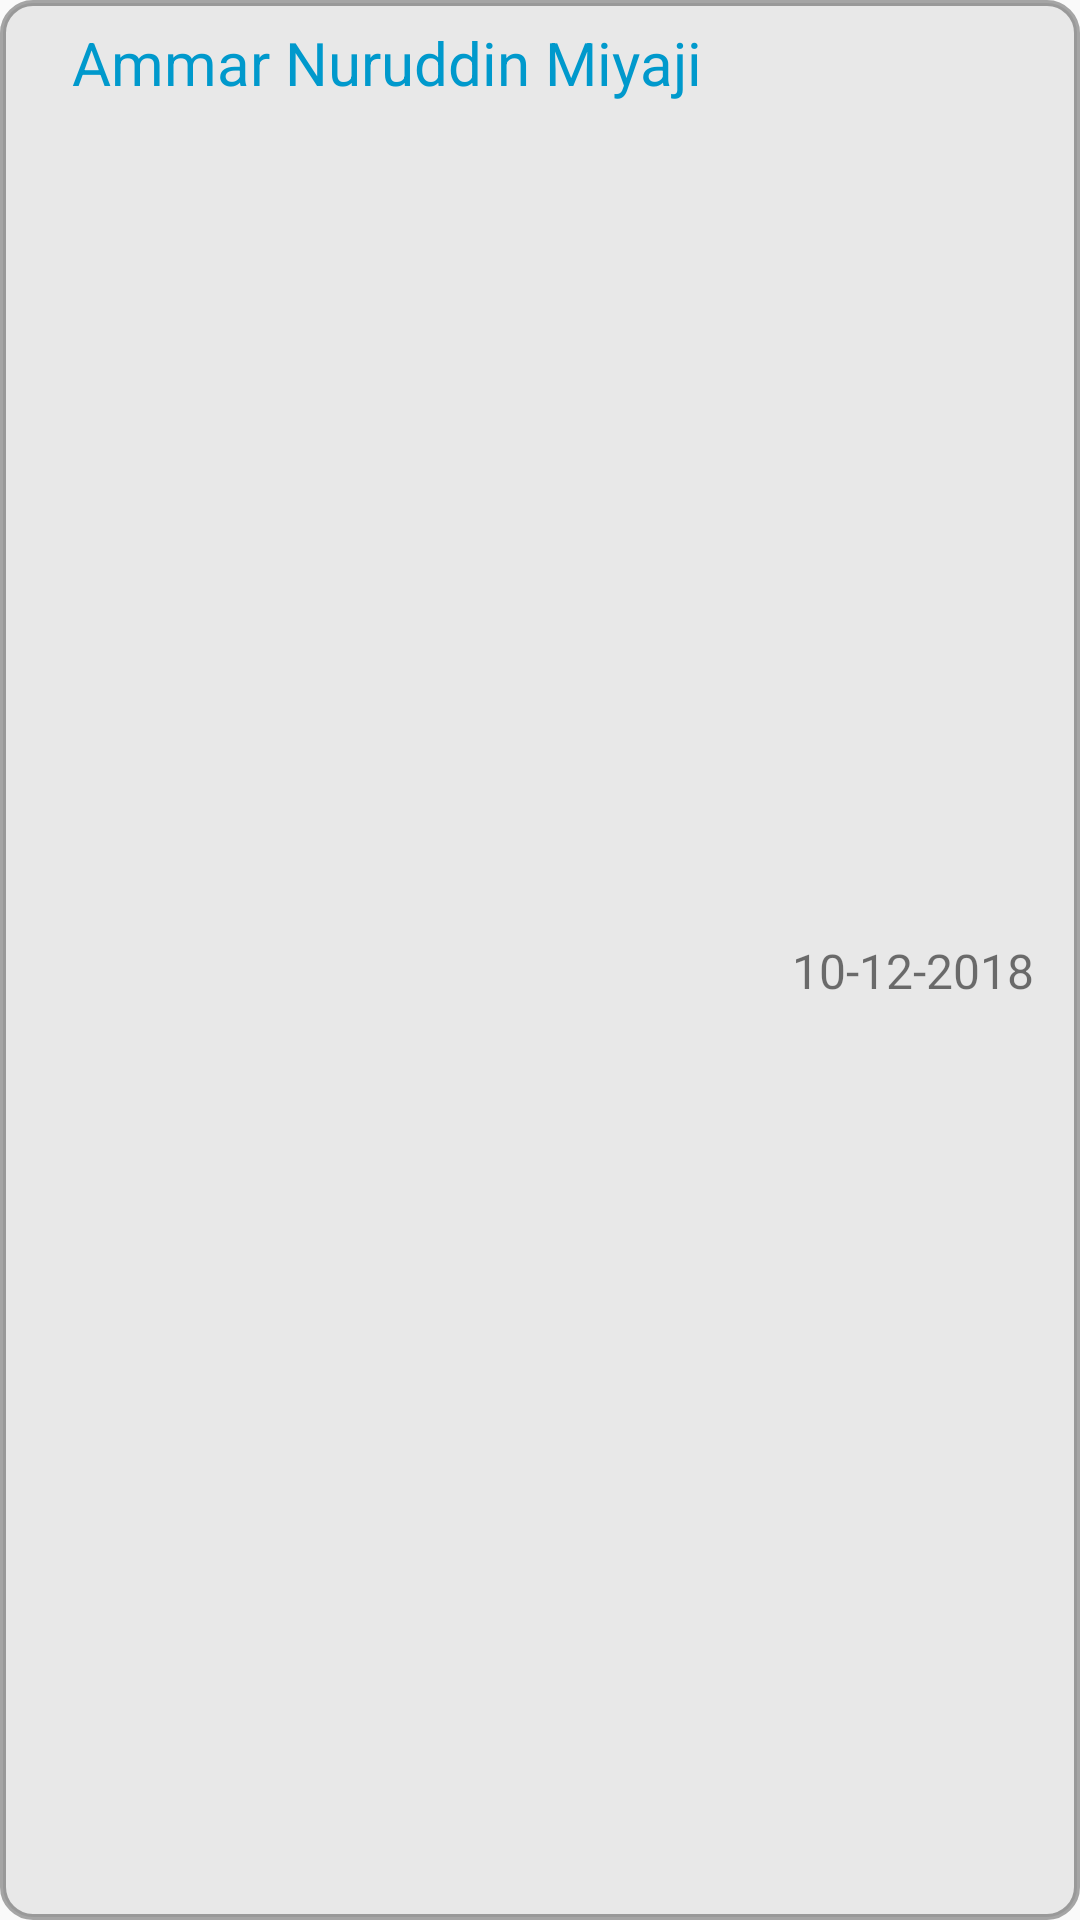

Reconstruct the res/layout file that produces this screen, plus the resources it refers to.
<!-- AndroidManifest.xml: application theme AppTheme -->
<!-- res/layout/noticeboard_recyclerview.xml -->
<?xml version="1.0" encoding="utf-8"?>
<LinearLayout xmlns:android="http://schemas.android.com/apk/res/android"
    android:layout_width="350dp"
    android:layout_height="wrap_content"
    xmlns:tools="http://schemas.android.com/tools"
    android:orientation="vertical"
    android:layout_weight="10"
    android:background="@drawable/my_edittext_bg2"
    android:layout_margin="10dp">

    <LinearLayout
        android:layout_width="match_parent"
        android:layout_height="match_parent"
        android:orientation="horizontal"
        android:weightSum="3">

        <TextView
            android:id="@+id/notificationTeacherName"
            android:layout_width="wrap_content"
            android:layout_height="match_parent"
            android:layout_weight="2"
            android:text="Ammar Nuruddin Miyaji"
            android:textSize="20sp"
            android:layout_gravity="center_vertical"
            android:layout_marginTop="5dp"
            android:paddingLeft="24dp"
            android:textColor="@android:color/holo_blue_dark"
            />

        <TextView
            android:id="@+id/notificationTime"
            android:layout_width="wrap_content"
            android:layout_height="match_parent"
            android:layout_weight="0.8"
            android:textSize="16sp"
            android:text="10-12-2018"
            android:gravity="center_vertical"
            android:layout_marginTop="7dp"
            />

    </LinearLayout>

    <RelativeLayout
        android:id="@+id/leaveApproveHorizontalLine"
        android:layout_width="match_parent"
        android:layout_height="wrap_content"
        android:visibility="visible"

        >

        <View
            android:layout_width="match_parent"
            android:layout_height="1dp"
            android:background="#ccffffff"
            tools:ignore="NestedWeights"
            android:layout_gravity="center_horizontal"
            android:layout_marginTop="10dp">
        </View>

    </RelativeLayout>

    <TextView
        android:id="@+id/notificationMsg"
        android:layout_width="match_parent"
        android:layout_height="0dp"
        android:layout_weight="7.5"
        android:textSize="20sp"
        android:padding="15dp"
        android:text="  for doing this coding.i just love my job soo much.thank you for being with me,this is really amazing job for doing this coding.i just love my job soo much.thank you for being with me this is really amazing job for doing this coding.i just love my job soo much.thank you for being with me,this is really amazing job for doing this coding.i just love my job soo much.thank you for being with me,this is really amazing job for doing this coding.i just love my job soo much.thank you for being with me,this is really amazing job for doing this "/>


</LinearLayout>
<!-- resources referenced by this layout -->
<resources>
  <!-- drawable my_edittext_bg2 (drawable) -->
  <?xml version="1.0" encoding="utf-8"?>
  <selector xmlns:android="http://schemas.android.com/apk/res/android">
  
      <item >
          <shape android:shape="rectangle"  >
              <corners android:radius="10dip" />
              <stroke android:width="2dip" android:color="#57000000" />
              <solid android:color="#59C5C5C5" />
          </shape>
      </item>
  
  </selector>
  <style name="AppTheme" parent="Theme.AppCompat.Light.NoActionBar">
  
          
          <item name="colorPrimary">@color/colorPrimary</item>
          <item name="colorPrimaryDark">@color/colorPrimaryDark</item>
          <item name="colorAccent">@color/colorAccent</item>
      </style>
  <color name="colorPrimary">#E9BF88</color>
  <color name="colorPrimaryDark">#BC915A</color>
  <color name="colorAccent">#BC915A</color>
</resources>
